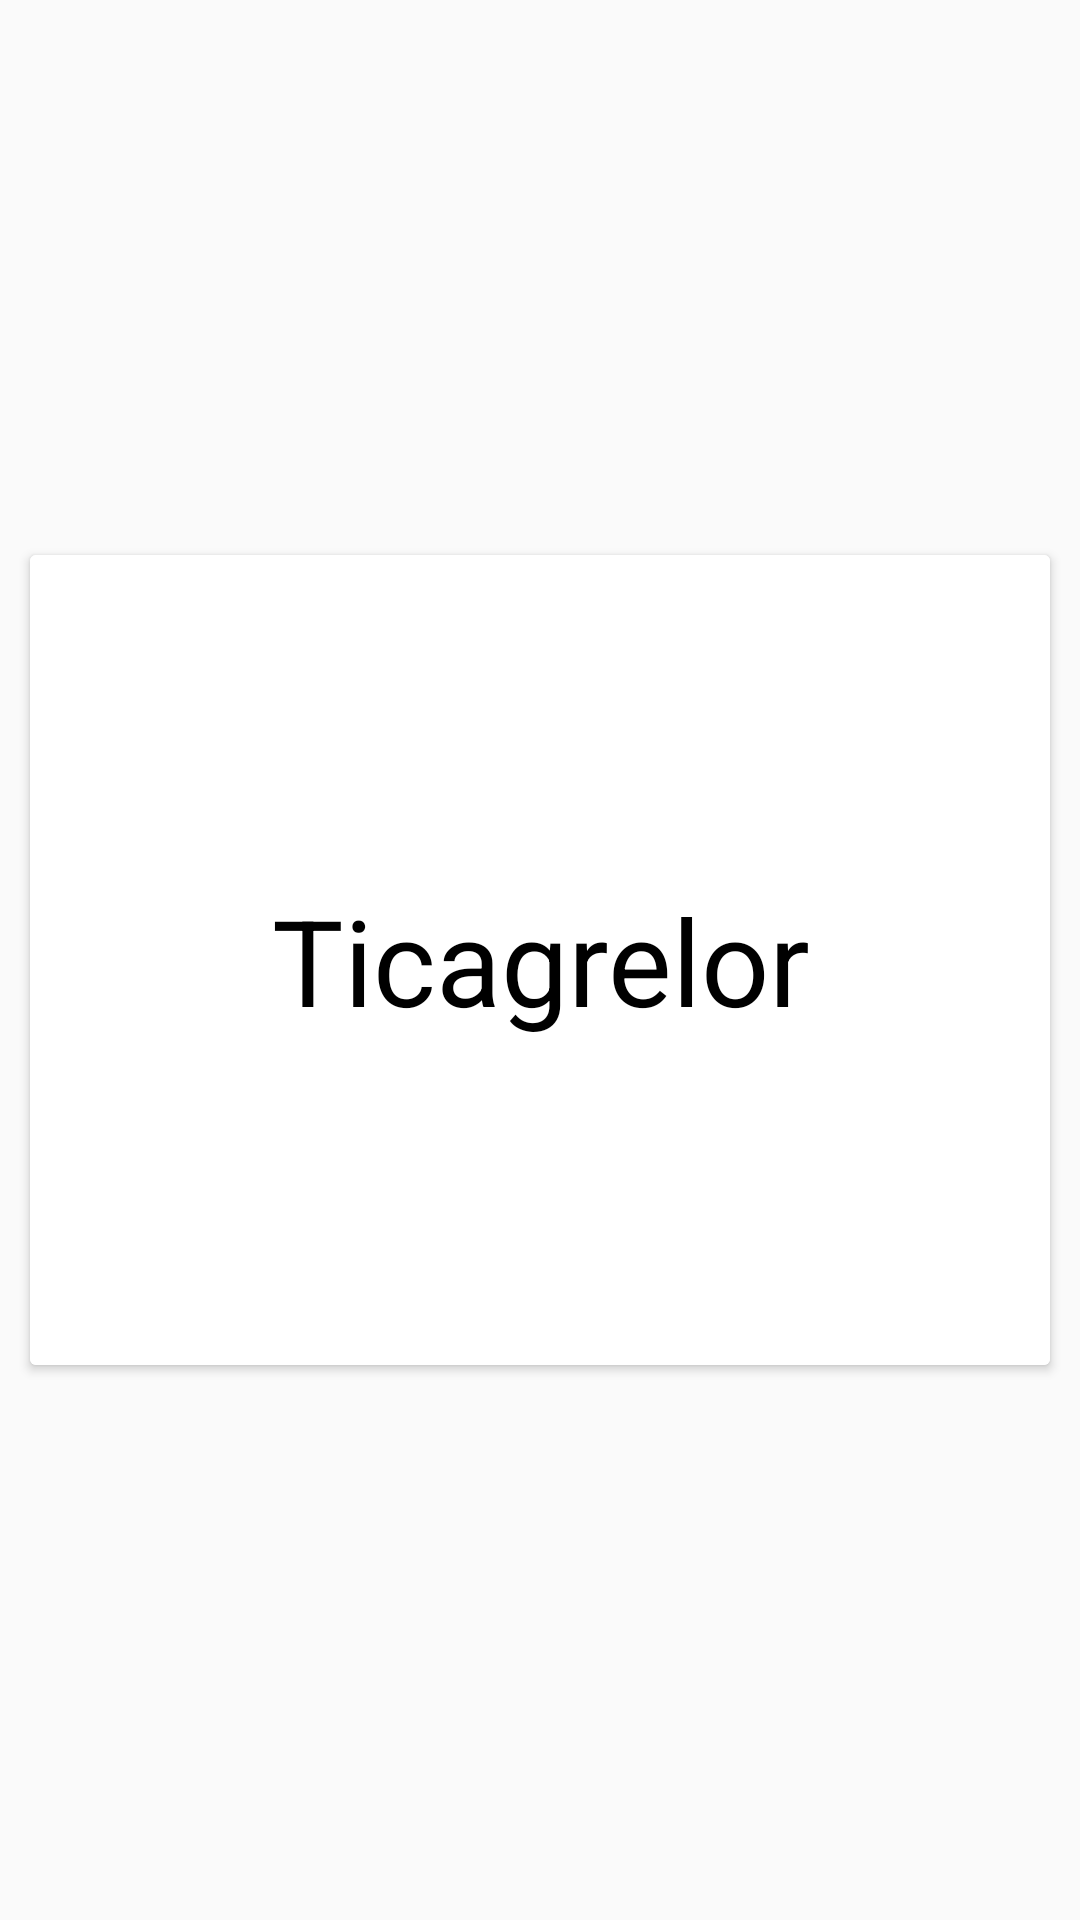

Reconstruct the res/layout file that produces this screen, plus the resources it refers to.
<!-- AndroidManifest.xml: application theme AppTheme -->
<!-- res/layout/fragment_flashcard.xml -->
<?xml version="1.0" encoding="utf-8"?>
<LinearLayout
    xmlns:android="http://schemas.android.com/apk/res/android"
    android:id="@+id/card_box"
                 android:layout_height="match_parent"
                 android:layout_width="match_parent">




    <android.support.v7.widget.CardView
        android:id="@+id/card_view"
        android:layout_height="270dp"
        android:layout_width="match_parent"
        android:layout_marginTop="10dp"
        android:layout_marginLeft="10dp"
        android:layout_marginRight="10dp"
        android:layout_marginBottom="10dp"
        android:layout_gravity="center"
        android:maxWidth="340dp">



        <RelativeLayout
            android:layout_width="match_parent"
            android:layout_height="wrap_content"
            android:padding="14dp"
            >

            <TextView
                android:id="@+id/drug_name"
                android:layout_width="wrap_content"
                android:layout_height="wrap_content"
                android:layout_alignParentTop="true"
                android:textSize="20dp"
                android:text="Ticagrelor"
                android:textColor="@color/black"/>
        </RelativeLayout>

        <View
            android:id="@+id/line_break1"
            android:layout_width="match_parent"
            android:layout_height="1dp"
            android:background="@android:color/darker_gray"
            android:layout_marginTop="50dp"/>

        <RelativeLayout
            android:id="@+id/card_info"
            android:layout_width="match_parent"
            android:layout_height="170dp"
            android:paddingLeft="16dp"
            android:paddingTop="12dp"
            android:layout_marginTop="50dp">

            <TextView
                android:id="@+id/brand_name_label"
                android:layout_width="wrap_content"
                android:layout_height="wrap_content"
                android:text="Brand Name:"/>
            <TextView
                android:id="@+id/brand_name"
                android:layout_width="wrap_content"
                android:layout_height="wrap_content"
                android:text="Brillinta &#174;"
                android:layout_toRightOf="@+id/brand_name_label"
                android:layout_marginLeft="60dp"/>
            <TextView
                android:id="@+id/purpose_label"
                android:layout_width="wrap_content"
                android:layout_height="wrap_content"
                android:text="Purpose:"
                android:layout_below="@+id/brand_name_label"
                android:paddingTop="5dp"/>
            <TextView
                android:id="@+id/purpose"
                android:layout_width="wrap_content"
                android:layout_height="wrap_content"
                android:text="ACS"
                android:layout_toRightOf="@+id/purpose_label"
                android:layout_marginLeft="85dp"
                android:layout_below="@+id/brand_name"
                android:paddingTop="5dp"/>
            <TextView
                android:id="@+id/DEA_schedule_label"
                android:layout_width="wrap_content"
                android:layout_height="wrap_content"
                android:text="DEA Schedule:"
                android:layout_below="@+id/purpose_label"
                android:paddingTop="5dp"/>
            <TextView
                android:id="@+id/DEA_schedule"
                android:layout_width="wrap_content"
                android:layout_height="wrap_content"
                android:text="-"
                android:layout_toRightOf="@+id/DEA_schedule_label"
                android:layout_marginLeft="50dp"
                android:layout_below="@+id/purpose"
                android:paddingTop="5dp"/>
            <TextView
                android:id="@+id/special_concerns_label"
                android:layout_width="wrap_content"
                android:layout_height="wrap_content"
                android:text="Special Concerns:"
                android:layout_below="@+id/DEA_schedule_label"
                android:paddingTop="5dp"/>
            <TextView
                android:id="@+id/special_concerns"
                android:layout_width="wrap_content"
                android:layout_height="wrap_content"
                android:text="-"
                android:layout_toRightOf="@+id/special_concerns_label"
                android:layout_marginLeft="29dp"
                android:layout_below="@+id/DEA_schedule"
                android:paddingTop="5dp"/>
            <TextView
                android:id="@+id/drug_category_label"
                android:layout_width="wrap_content"
                android:layout_height="wrap_content"
                android:text="Drug Category:"
                android:layout_below="@+id/special_concerns_label"
                android:paddingTop="5dp"/>
            <TextView
                android:id="@+id/drug_category"
                android:layout_width="wrap_content"
                android:layout_height="wrap_content"
                android:text="Anti-platelet"
                android:layout_toRightOf="@+id/drug_category_label"
                android:layout_marginLeft="46dp"
                android:layout_below="@+id/special_concerns"
                android:paddingTop="5dp"/>
            <TextView
                android:id="@+id/study_topic_label"
                android:layout_width="wrap_content"
                android:layout_height="wrap_content"
                android:text="Study Topic:"
                android:layout_below="@+id/drug_category_label"
                android:paddingTop="5dp"/>
            <TextView
                android:id="@+id/study_topic"
                android:layout_width="wrap_content"
                android:layout_height="wrap_content"
                android:text="CV"
                android:layout_toRightOf="@+id/study_topic_label"
                android:layout_marginLeft="62dp"
                android:layout_below="@+id/drug_category"
                android:paddingTop="5dp"/>

        </RelativeLayout>
        <View
            android:layout_width="match_parent"
            android:layout_height="1dp"
            android:background="@android:color/darker_gray"
            android:layout_marginTop="220dp"/>


        <LinearLayout
            android:id="@+id/drug_cover"
            android:layout_width="match_parent"
            android:layout_height="match_parent"
            android:background="@android:color/white"
            android:visibility="visible">

            <TextView
                android:layout_width="match_parent"
                android:layout_height="match_parent"
                android:layout_alignParentTop="true"
                android:textSize="40dp"
                android:text="Ticagrelor"
                android:textColor="@color/black"
                android:gravity="center"
                android:id="@+id/cover_name"
                />

        </LinearLayout>

    </android.support.v7.widget.CardView>

</LinearLayout>
<!-- resources referenced by this layout -->
<resources>
  <color name="black">#000000</color>
  <style name="AppTheme" parent="Theme.AppCompat.Light.DarkActionBar">
          
          <item name="colorPrimary">@color/colorPrimary</item>
          <item name="colorPrimaryDark">@color/colorPrimaryDark</item>
          <item name="colorAccent">@color/colorAccent</item>
          <item name="android:activatedBackgroundIndicator">@drawable/activated_background</item>
      </style>
  <color name="colorPrimary">#009587</color>
  <color name="colorPrimaryDark">#00877A</color>
  <color name="colorAccent">#FF4081</color>
  <!-- drawable activated_background (drawable) -->
  <?xml version="1.0" encoding="utf-8"?>
  <selector xmlns:android="http://schemas.android.com/apk/res/android">
      <item android:state_activated="true" android:drawable="@color/drawerSelectedItem" />
      <item android:state_selected="true" android:drawable="@color/drawerSelectedItem" />
      <item android:state_pressed="true" android:drawable="@color/drawerSelectedItem" />
      <item android:drawable="@color/drawerBackground" />
  </selector>
  <color name="drawerSelectedItem">#DBDCDE</color>
  <color name="drawerBackground">#F1F1F2</color>
</resources>
